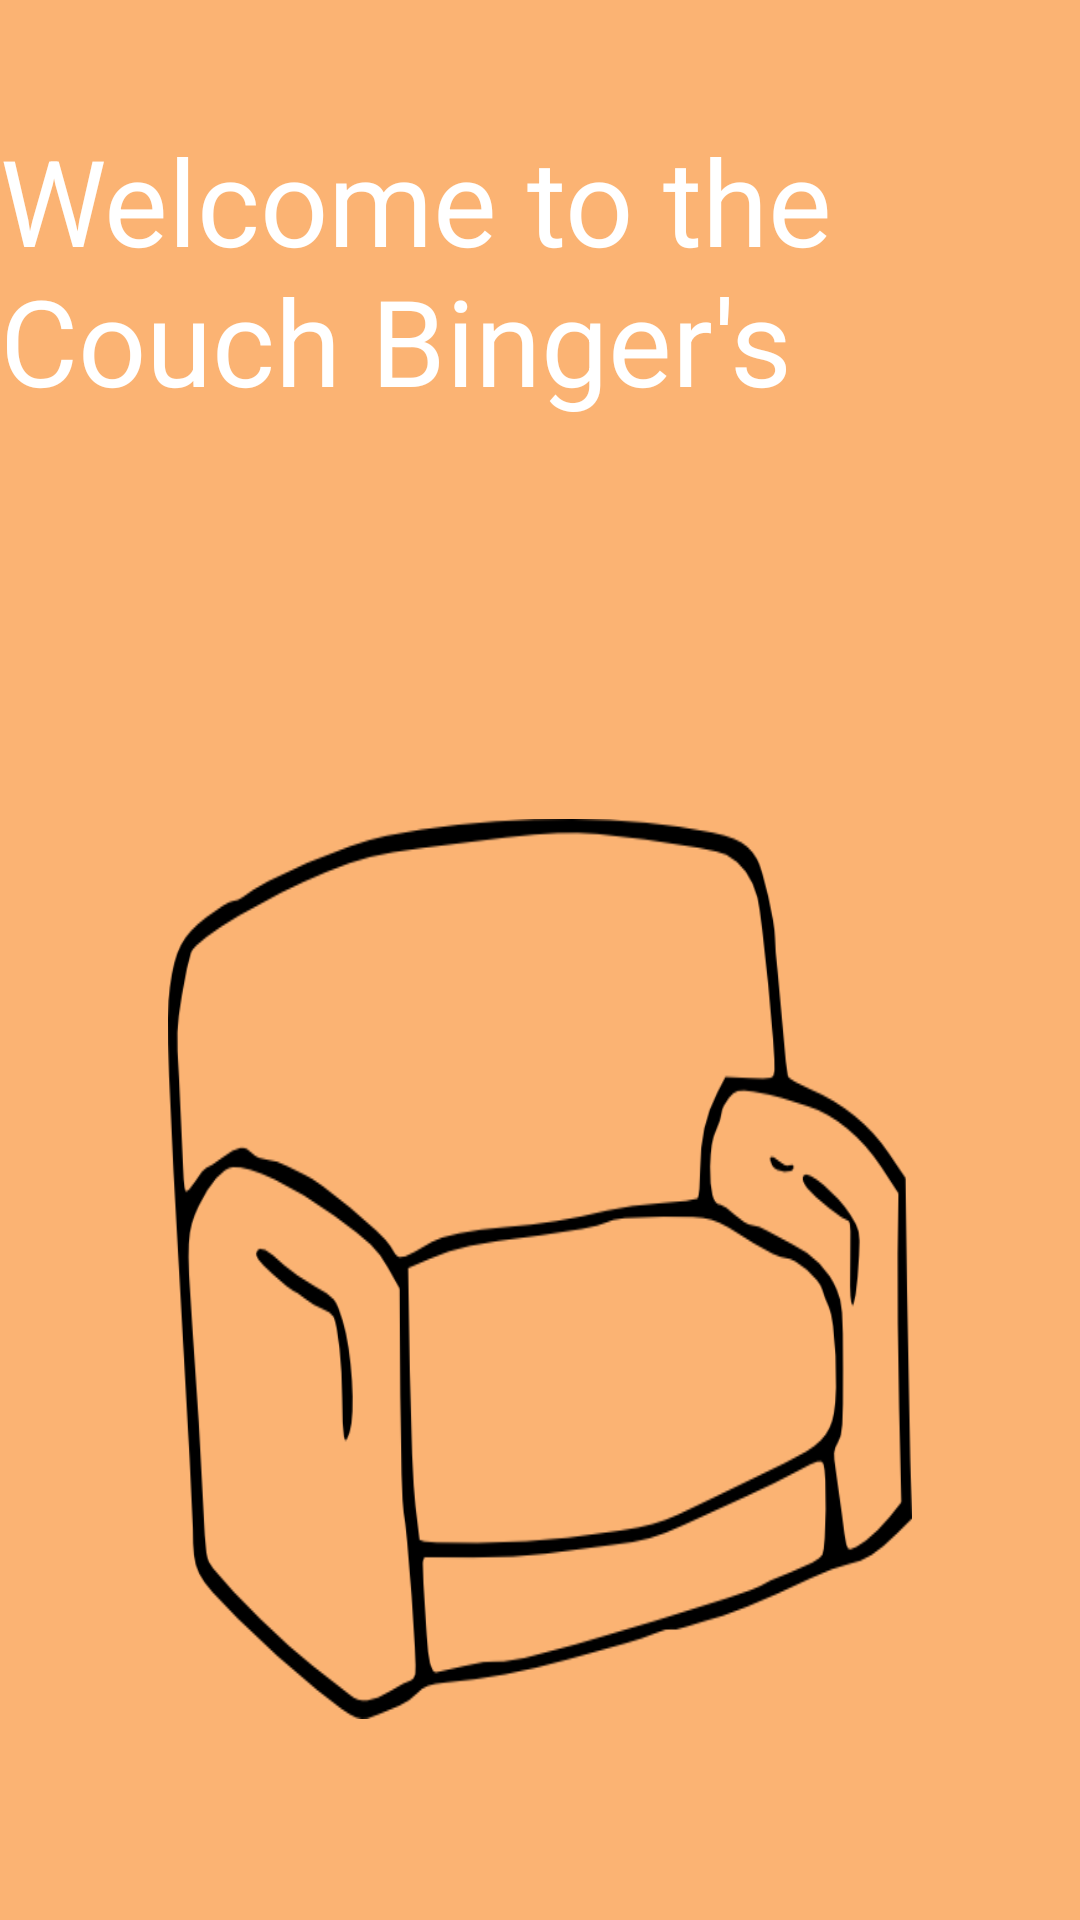

Android layout source for this screen:
<!-- AndroidManifest.xml: application theme AppTheme -->
<!-- res/layout/activity_load.xml -->
<?xml version="1.0" encoding="utf-8"?>
<RelativeLayout
    xmlns:android="http://schemas.android.com/apk/res/android" android:layout_width="match_parent"
    android:layout_height="match_parent"
    android:background="@color/Background">


    <RelativeLayout
        android:id="@+id/welcome_message"
        android:layout_width="wrap_content"
        android:layout_height="wrap_content"
        android:layout_alignParentStart="true"
        android:layout_alignParentTop="true"
        android:layout_alignParentLeft="true"
        >

        <TextView
            android:layout_width="match_parent"
            android:layout_height="100dp"
            android:layout_alignParentLeft="true"
            android:layout_alignParentStart="true"
            android:layout_alignParentTop="true"
            android:layout_marginTop="40dp"
            android:text="Welcome to the Couch Binger's Guide"
            android:textColor="@color/Font"
            android:textSize="40sp" />

    </RelativeLayout>

    <RelativeLayout
        android:layout_width="wrap_content"
        android:layout_height="300dp"
        android:layout_alignParentBottom="true"
        android:layout_centerHorizontal="true"
        android:layout_marginBottom="67dp">

        <ImageView
            android:layout_width="248dp"
            android:layout_height="300dp"
            android:layout_alignParentStart="true"
            android:layout_alignParentTop="true"
            android:background="@drawable/couch_binge"></ImageView>


    </RelativeLayout>




</RelativeLayout>
<!-- resources referenced by this layout -->
<resources>
  <color name="Background">#fbb373</color>
  <color name="Font">#ffffff</color>
  <!-- drawable couch_binge: jpg bitmap (drawable, 25615 bytes) -->
  <style name="AppTheme" parent="Base.Theme.AppCompat.Light.DarkActionBar">
          
          <item name="colorPrimary">@color/colorPrimary</item>
          <item name="colorPrimaryDark">@color/colorPrimaryDark</item>
          <item name="colorAccent">@color/colorAccent</item>
          <item name="cardViewStyle">@style/CardView</item>
  
      </style>
  <color name="colorPrimary">#ff6600</color>
  <color name="colorPrimaryDark">#ff6600</color>
  <color name="colorAccent">#FF4081</color>
</resources>
